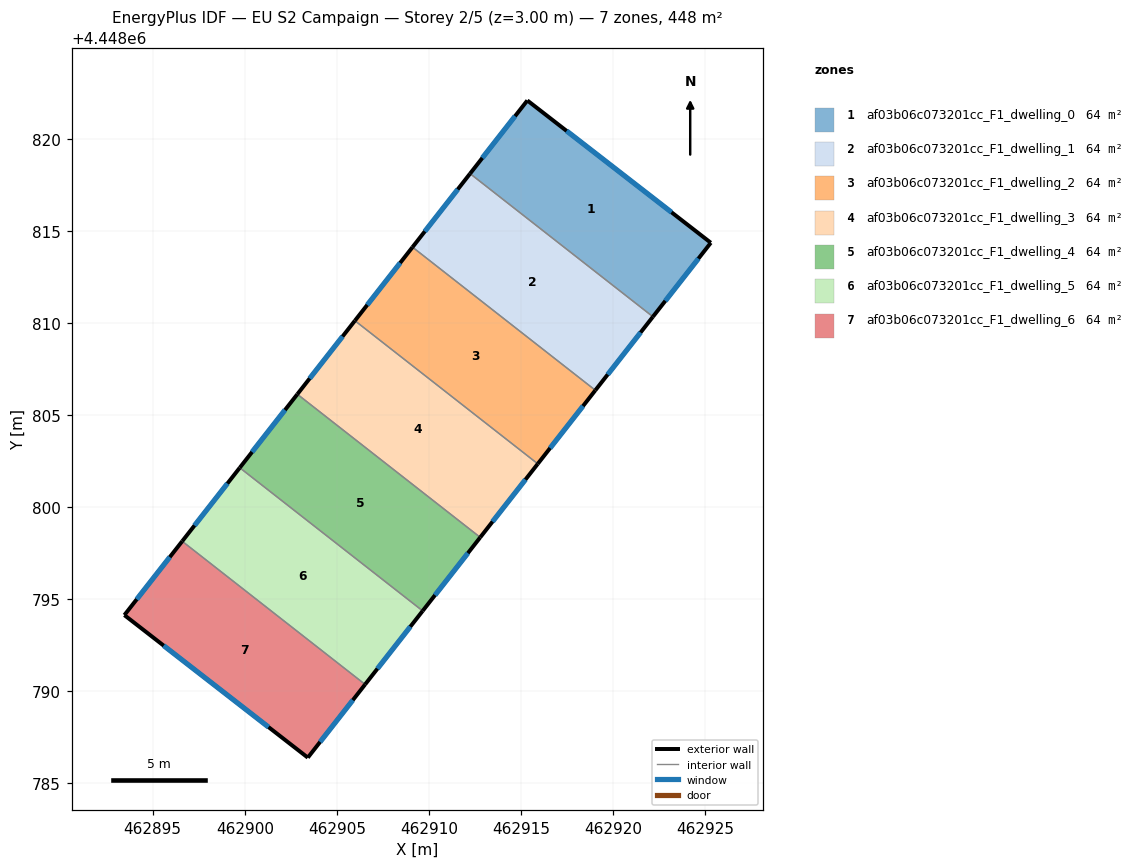
=== STOREY PLAN SPEC (per zone: floor XY polygon, exterior-wall plan segments, windows/doors) ===
zone 1: af03b06c073201cc_F1_dwelling_0  (64.0 m²)
  floor: (462925.31, 4448814.36) (462922.17, 4448810.34) (462912.24, 4448818.12) (462915.35, 4448822.09)
  exterior wall: (462915.35, 4448822.09) – (462912.24, 4448818.12)  [5.0 m]
    window: (462914.68, 4448821.24) – (462912.90, 4448818.97)  [4.9 m²]
  exterior wall: (462925.31, 4448814.36) – (462915.35, 4448822.09)  [12.6 m]
    window: (462923.18, 4448816.01) – (462917.48, 4448820.43)  [12.4 m²]
  exterior wall: (462922.17, 4448810.34) – (462925.31, 4448814.36)  [5.1 m]
    window: (462922.84, 4448811.20) – (462924.64, 4448813.50)  [5.0 m²]
  interior walls: 1
zone 2: af03b06c073201cc_F1_dwelling_1  (64.0 m²)
  floor: (462922.17, 4448810.34) (462919.04, 4448806.35) (462909.11, 4448814.12) (462912.24, 4448818.12)
  exterior wall: (462912.24, 4448818.12) – (462909.11, 4448814.12)  [5.1 m]
    window: (462911.57, 4448817.26) – (462909.78, 4448814.98)  [5.0 m²]
  exterior wall: (462919.04, 4448806.35) – (462922.17, 4448810.34)  [5.1 m]
    window: (462919.71, 4448807.20) – (462921.50, 4448809.49)  [5.0 m²]
  interior walls: 2
zone 3: af03b06c073201cc_F1_dwelling_2  (64.0 m²)
  floor: (462919.04, 4448806.35) (462915.91, 4448802.35) (462905.98, 4448810.13) (462909.11, 4448814.12)
  exterior wall: (462909.11, 4448814.12) – (462905.98, 4448810.13)  [5.1 m]
    window: (462908.44, 4448813.27) – (462906.65, 4448810.98)  [5.0 m²]
  exterior wall: (462915.91, 4448802.35) – (462919.04, 4448806.35)  [5.1 m]
    window: (462916.58, 4448803.21) – (462918.37, 4448805.49)  [5.0 m²]
  interior walls: 2
zone 4: af03b06c073201cc_F1_dwelling_3  (64.0 m²)
  floor: (462915.91, 4448802.35) (462912.79, 4448798.36) (462902.85, 4448806.13) (462905.98, 4448810.13)
  exterior wall: (462905.98, 4448810.13) – (462902.85, 4448806.13)  [5.1 m]
    window: (462905.31, 4448809.27) – (462903.52, 4448806.99)  [5.0 m²]
  exterior wall: (462912.79, 4448798.36) – (462915.91, 4448802.35)  [5.1 m]
    window: (462913.46, 4448799.21) – (462915.24, 4448801.50)  [5.0 m²]
  interior walls: 2
zone 5: af03b06c073201cc_F1_dwelling_4  (64.0 m²)
  floor: (462912.79, 4448798.36) (462909.66, 4448794.36) (462899.73, 4448802.14) (462902.85, 4448806.13)
  exterior wall: (462902.85, 4448806.13) – (462899.73, 4448802.14)  [5.1 m]
    window: (462902.18, 4448805.28) – (462900.40, 4448803.00)  [5.0 m²]
  exterior wall: (462909.66, 4448794.36) – (462912.79, 4448798.36)  [5.1 m]
    window: (462910.33, 4448795.22) – (462912.12, 4448797.50)  [5.0 m²]
  interior walls: 2
zone 6: af03b06c073201cc_F1_dwelling_5  (64.0 m²)
  floor: (462909.66, 4448794.36) (462906.53, 4448790.37) (462896.60, 4448798.15) (462899.73, 4448802.14)
  exterior wall: (462899.73, 4448802.14) – (462896.60, 4448798.15)  [5.1 m]
    window: (462899.06, 4448801.28) – (462897.27, 4448799.00)  [5.0 m²]
  exterior wall: (462906.53, 4448790.37) – (462909.66, 4448794.36)  [5.1 m]
    window: (462907.20, 4448791.23) – (462908.99, 4448793.51)  [5.0 m²]
  interior walls: 2
zone 7: af03b06c073201cc_F1_dwelling_6  (64.0 m²)
  floor: (462906.53, 4448790.37) (462903.42, 4448786.39) (462893.46, 4448794.14) (462896.60, 4448798.15)
  exterior wall: (462893.46, 4448794.14) – (462903.42, 4448786.39)  [12.6 m]
    window: (462895.59, 4448792.48) – (462901.29, 4448788.05)  [12.4 m²]
  exterior wall: (462896.60, 4448798.15) – (462893.46, 4448794.14)  [5.1 m]
    window: (462895.93, 4448797.29) – (462894.13, 4448795.00)  [5.0 m²]
  exterior wall: (462903.42, 4448786.39) – (462906.53, 4448790.37)  [5.0 m]
    window: (462904.09, 4448787.25) – (462905.87, 4448789.52)  [4.9 m²]
  interior walls: 1

=== DERIVED (storey summary) ===
Building: EU S2 Campaign
Storey: 2 of 5  (floor level z = 3.00 m)
Storey gross floor area: 447.9 m²
Zones on this storey: 7
  - af03b06c073201cc_F1_dwelling_0: floor 64.0 m²; exterior wall 22.8 m (68.3 m²); 3 window(s) 22.3 m²; WWR 32.7%
  - af03b06c073201cc_F1_dwelling_1: floor 64.0 m²; exterior wall 10.1 m (30.4 m²); 2 window(s) 9.9 m²; WWR 32.7%
  - af03b06c073201cc_F1_dwelling_2: floor 64.0 m²; exterior wall 10.1 m (30.4 m²); 2 window(s) 9.9 m²; WWR 32.7%
  - af03b06c073201cc_F1_dwelling_3: floor 64.0 m²; exterior wall 10.1 m (30.4 m²); 2 window(s) 9.9 m²; WWR 32.7%
  - af03b06c073201cc_F1_dwelling_4: floor 64.0 m²; exterior wall 10.1 m (30.4 m²); 2 window(s) 9.9 m²; WWR 32.7%
  - af03b06c073201cc_F1_dwelling_5: floor 64.0 m²; exterior wall 10.1 m (30.4 m²); 2 window(s) 9.9 m²; WWR 32.7%
  - af03b06c073201cc_F1_dwelling_6: floor 64.0 m²; exterior wall 22.8 m (68.3 m²); 3 window(s) 22.3 m²; WWR 32.7%
Zone adjacency (shared interzone walls):
  - af03b06c073201cc_F1_dwelling_0 ↔ af03b06c073201cc_F1_dwelling_1
  - af03b06c073201cc_F1_dwelling_1 ↔ af03b06c073201cc_F1_dwelling_2
  - af03b06c073201cc_F1_dwelling_2 ↔ af03b06c073201cc_F1_dwelling_3
  - af03b06c073201cc_F1_dwelling_3 ↔ af03b06c073201cc_F1_dwelling_4
  - af03b06c073201cc_F1_dwelling_4 ↔ af03b06c073201cc_F1_dwelling_5
  - af03b06c073201cc_F1_dwelling_5 ↔ af03b06c073201cc_F1_dwelling_6